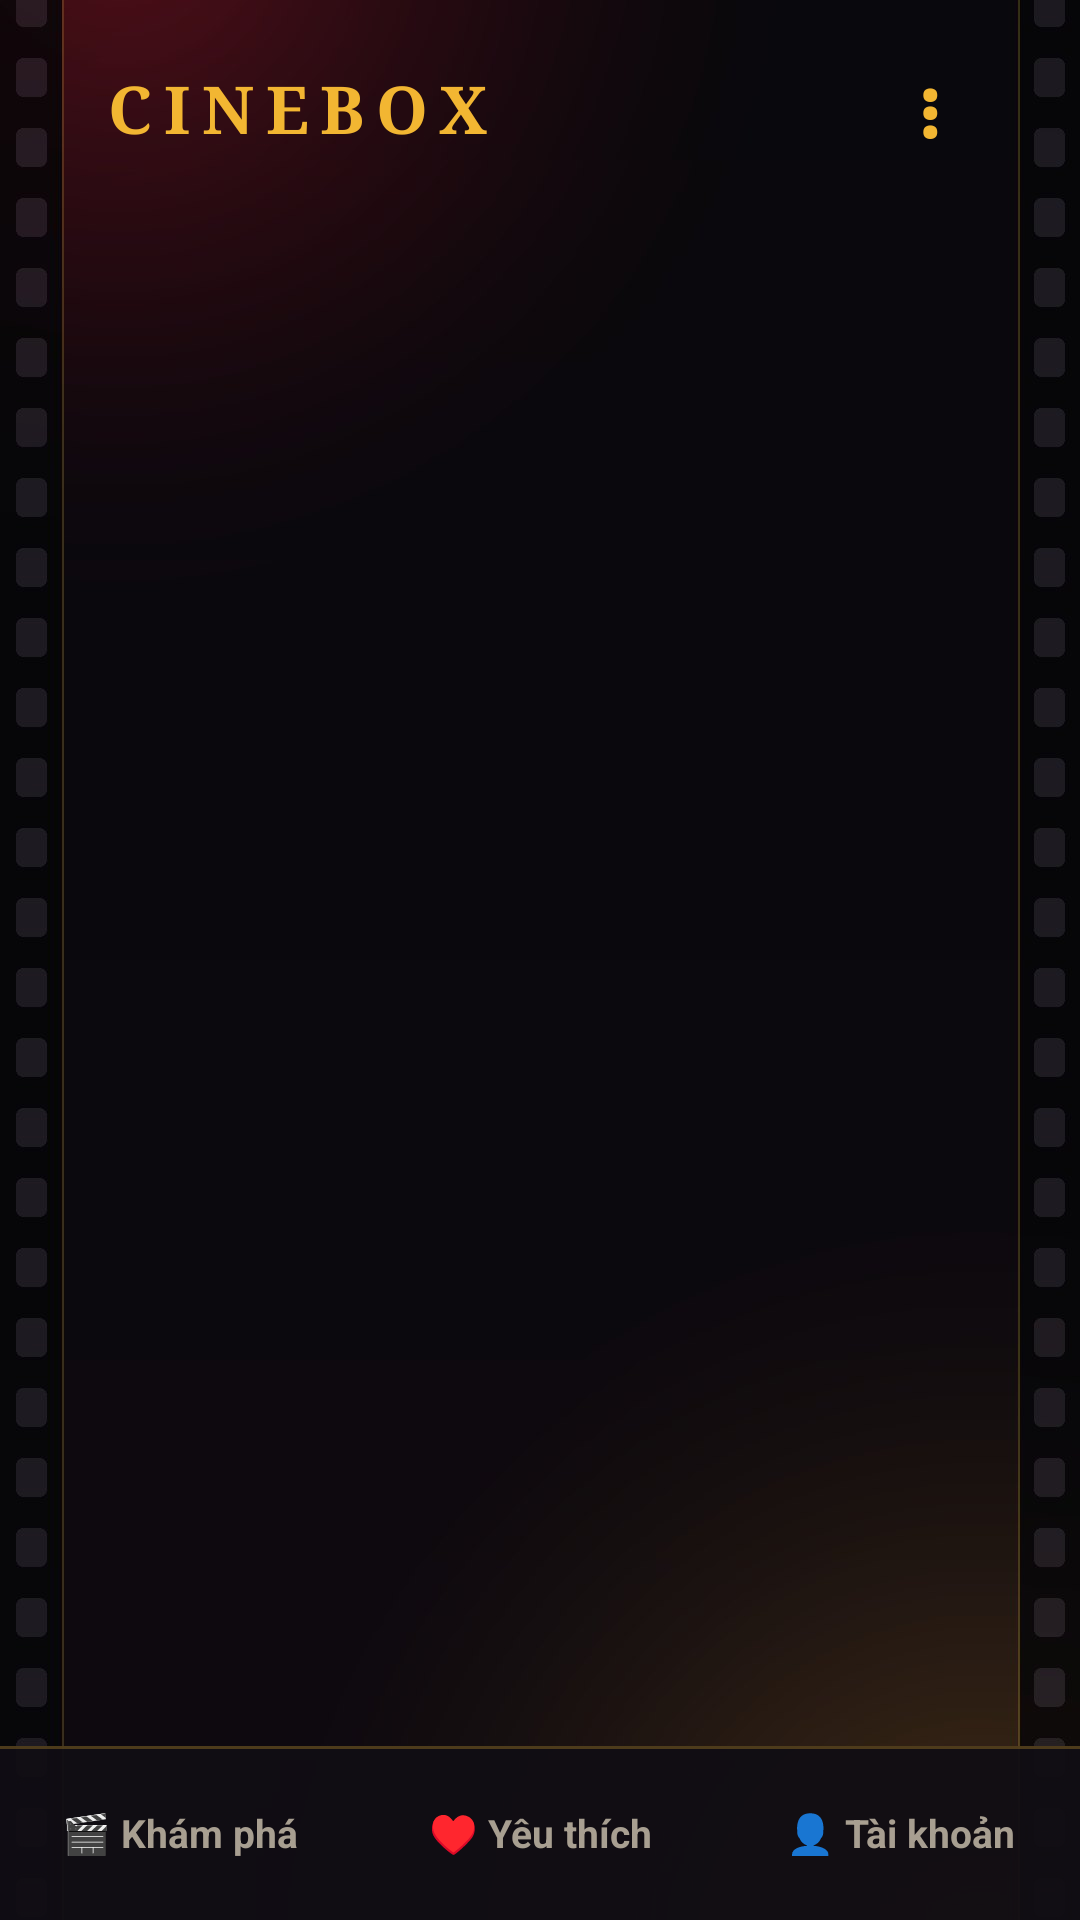

Produce the Android XML layout that renders to this screen, including the resource entries it uses.
<!-- AndroidManifest.xml: application theme Theme.Cine -->
<!-- res/layout/activity_main.xml -->
<?xml version="1.0" encoding="utf-8"?>
<FrameLayout xmlns:android="http://schemas.android.com/apk/res/android"
    android:layout_width="match_parent"
    android:layout_height="match_parent">

    <ImageView
        android:layout_width="match_parent"
        android:layout_height="match_parent"
        android:importantForAccessibility="no"
        android:scaleType="centerCrop"
        android:src="@drawable/bg_cine_main" />

    <LinearLayout
        android:layout_width="match_parent"
        android:layout_height="match_parent"
        android:orientation="vertical">

        
        <LinearLayout
            android:layout_width="match_parent"
            android:layout_height="wrap_content"
            android:gravity="center_vertical"
            android:orientation="horizontal"
            android:paddingStart="34dp"
            android:paddingTop="12dp"
            android:paddingEnd="26dp"
            android:paddingBottom="8dp">

            <TextView
                android:id="@+id/txtAppTitle"
                style="@style/Widget.Cine.Title"
                android:layout_width="0dp"
                android:layout_height="wrap_content"
                android:layout_weight="1"
                android:gravity="start"
                android:text="CINEBOX"
                android:textSize="22sp" />

            
            <TextView
                android:id="@+id/btnMenu"
                android:layout_width="48dp"
                android:layout_height="48dp"
                android:clickable="true"
                android:focusable="true"
                android:gravity="center"
                android:text="⋮"
                android:textColor="@color/cine_gold"
                android:textSize="26sp"
                android:textStyle="bold" />
        </LinearLayout>

        
        <TextView
            android:id="@+id/txtOffline"
            style="@style/Widget.Cine.Banner"
            android:layout_width="match_parent"
            android:layout_height="wrap_content"
            android:layout_marginStart="30dp"
            android:layout_marginEnd="30dp"
            android:layout_marginBottom="6dp"
            android:text="Đang ngoại tuyến – hiển thị dữ liệu đã lưu"
            android:visibility="gone" />

        
        <FrameLayout
            android:id="@+id/fragment_container"
            android:layout_width="match_parent"
            android:layout_height="0dp"
            android:layout_marginStart="22dp"
            android:layout_marginEnd="22dp"
            android:layout_weight="1" />

        
        <LinearLayout
            style="@style/Widget.Cine.TabBar"
            android:layout_width="match_parent"
            android:layout_height="58dp"
            android:orientation="horizontal">

            <TextView
                android:id="@+id/tabExplore"
                style="@style/Widget.Cine.Tab"
                android:layout_width="0dp"
                android:layout_height="match_parent"
                android:layout_weight="1"
                android:text="🎬 Khám phá" />

            <TextView
                android:id="@+id/tabFavorite"
                style="@style/Widget.Cine.Tab"
                android:layout_width="0dp"
                android:layout_height="match_parent"
                android:layout_weight="1"
                android:text="♥ Yêu thích" />

            <TextView
                android:id="@+id/tabAccount"
                style="@style/Widget.Cine.Tab"
                android:layout_width="0dp"
                android:layout_height="match_parent"
                android:layout_weight="1"
                android:text="👤 Tài khoản" />
        </LinearLayout>
    </LinearLayout>
</FrameLayout>
<!-- resources referenced by this layout -->
<resources>
  <color name="cine_gold">#F2B632</color>
  <style name="Widget.Cine.Banner" parent="">
          <item name="android:background">@drawable/bg_cine_banner</item>
          <item name="android:textColor">@color/cine_white</item>
          <item name="android:textSize">13sp</item>
          <item name="android:gravity">center</item>
          <item name="android:padding">8dp</item>
      </style>
  <style name="Widget.Cine.Tab" parent="">
          <item name="android:background">@drawable/bg_cine_tab</item>
          <item name="android:textColor">@color/cine_tab_text</item>
          <item name="android:textSize">13sp</item>
          <item name="android:textStyle">bold</item>
          <item name="android:gravity">center</item>
          <item name="android:clickable">true</item>
          <item name="android:focusable">true</item>
      </style>
  <style name="Widget.Cine.TabBar" parent="">
          <item name="android:background">@drawable/bg_cine_tabbar</item>
      </style>
  <style name="Widget.Cine.Title" parent="">
          <item name="android:textSize">28sp</item>
          <item name="android:textStyle">bold</item>
          <item name="android:fontFamily">serif</item>
          <item name="android:textColor">@color/cine_gold</item>
          <item name="android:letterSpacing">0.18</item>
          <item name="android:gravity">center</item>
      </style>
  <style name="Theme.Cine" parent="Theme.AppCompat.NoActionBar">
          <item name="colorPrimary">@color/cine_red</item>
          <item name="colorPrimaryDark">@color/cine_bg</item>
          <item name="colorAccent">@color/cine_gold</item>
          <item name="android:windowBackground">@color/cine_bg</item>
          <item name="android:statusBarColor">@color/cine_bg</item>
          <item name="android:navigationBarColor">@color/cine_bg</item>
          <item name="android:textColorPrimary">@color/cine_text</item>
          <item name="android:textColorHint">@color/cine_hint</item>
          <item name="android:alertDialogTheme">@style/Theme.Cine.Dialog</item>
      </style>
  <!-- drawable bg_cine_banner (drawable) -->
  <?xml version="1.0" encoding="utf-8"?>
  <shape xmlns:android="http://schemas.android.com/apk/res/android" android:shape="rectangle">
      <solid android:color="#E6A8070F" />
      <corners android:radius="8dp" />
  </shape>
  <color name="cine_white">#FFFFFF</color>
  <!-- drawable bg_cine_tabbar (drawable) -->
  <?xml version="1.0" encoding="utf-8"?>
  <layer-list xmlns:android="http://schemas.android.com/apk/res/android">
      <item>
          <shape android:shape="rectangle">
              <solid android:color="@color/cine_tabbar" />
          </shape>
      </item>
      <item android:gravity="top" android:height="1dp">
          <shape android:shape="rectangle">
              <solid android:color="#44F2B632" />
          </shape>
      </item>
  </layer-list>
  <color name="cine_red">#E50914</color>
  <color name="cine_bg">#0B0A0F</color>
  <color name="cine_text">#F5F0E6</color>
  <color name="cine_hint">#6F675C</color>
  <style name="Theme.Cine.Dialog" parent="@android:style/Theme.Material.Dialog.Alert">
          <item name="android:windowBackground">@drawable/bg_cine_dialog</item>
          <item name="android:colorAccent">@color/cine_gold</item>
          <item name="android:textColorPrimary">@color/cine_text</item>
          <item name="android:textColorSecondary">@color/cine_text_dim</item>
      </style>
  <color name="cine_tabbar">#F0100D14</color>
  <!-- drawable bg_cine_dialog (drawable) -->
  <?xml version="1.0" encoding="utf-8"?>
  <shape xmlns:android="http://schemas.android.com/apk/res/android" android:shape="rectangle">
      <solid android:color="@color/cine_surface" />
      <stroke android:width="1dp" android:color="#66F2B632" />
      <corners android:radius="16dp" />
  </shape>
  <color name="cine_text_dim">#A89F91</color>
  <color name="cine_surface">#16141C</color>
</resources>
